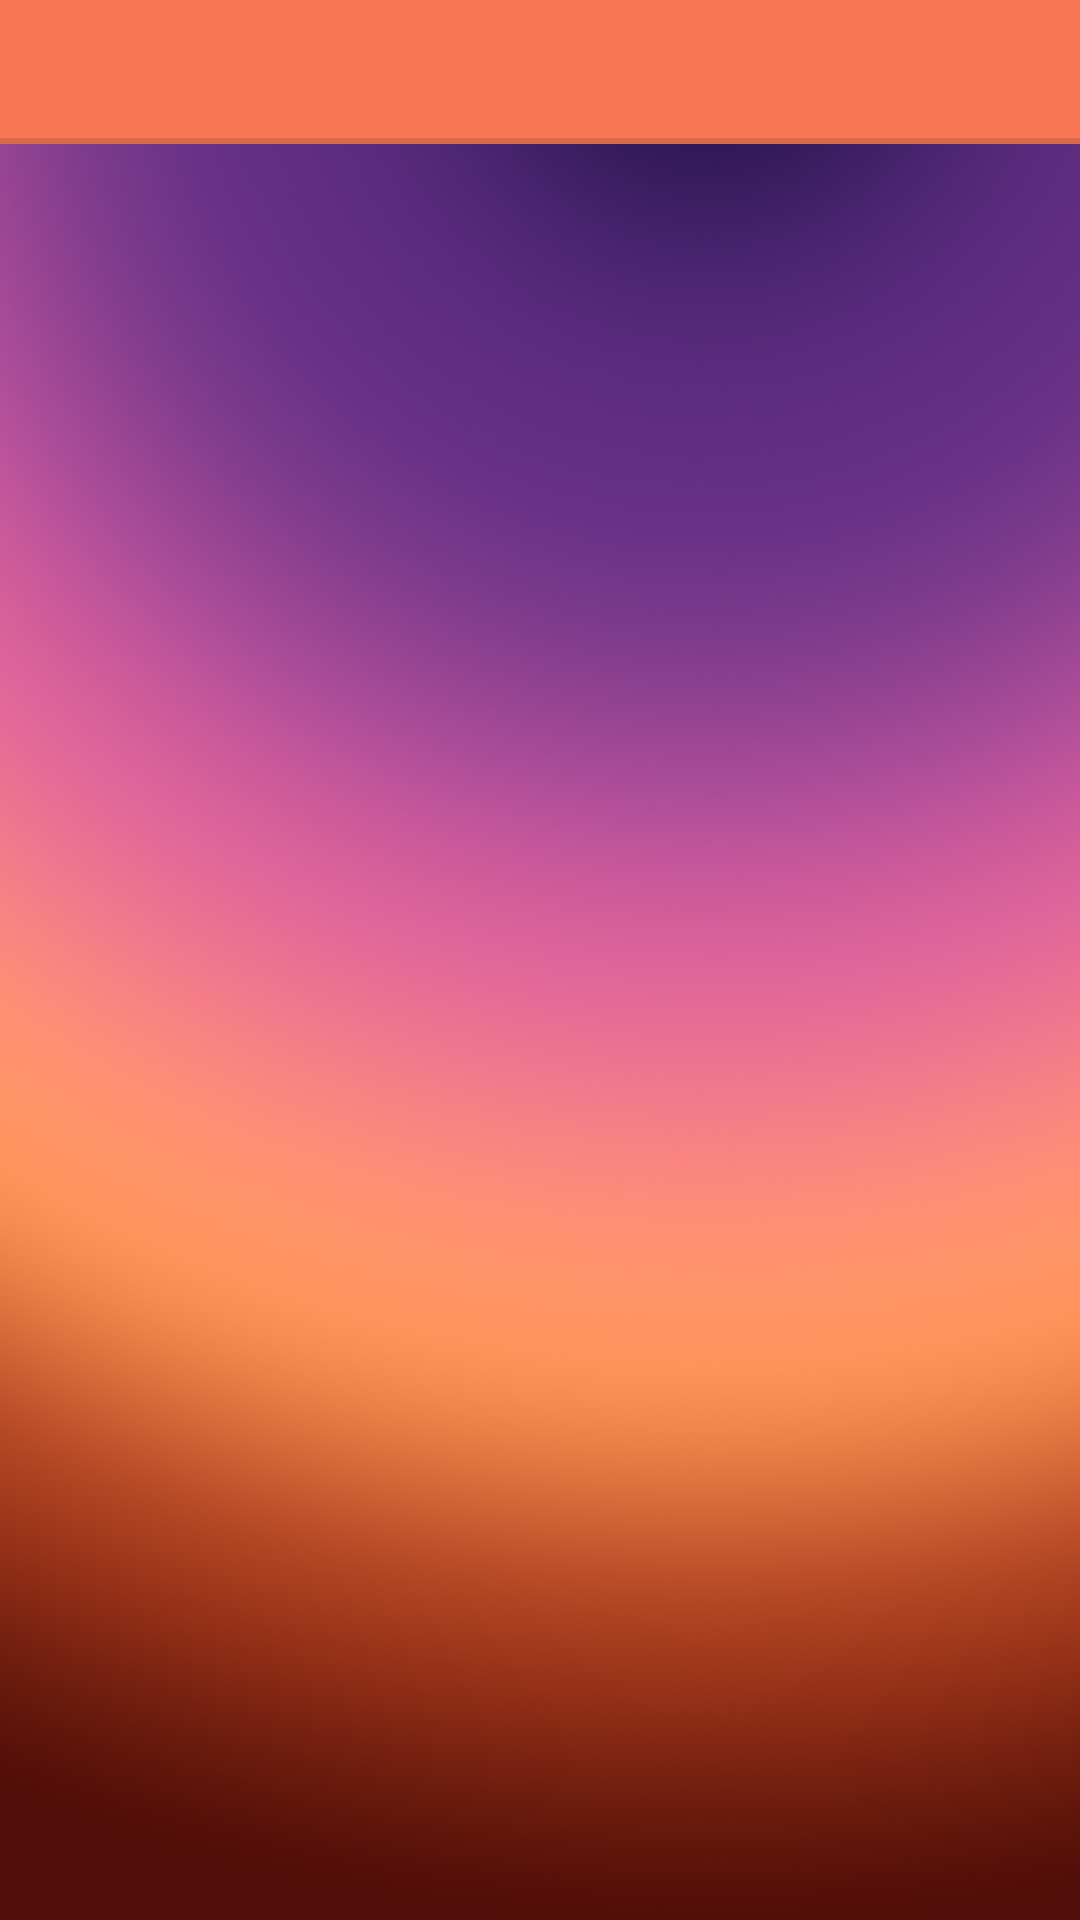

Produce the Android XML layout that renders to this screen, including the resource entries it uses.
<!-- AndroidManifest.xml: application theme AppTheme -->
<!-- res/layout/activity_city.xml -->
<?xml version="1.0" encoding="utf-8"?>

<LinearLayout xmlns:android="http://schemas.android.com/apk/res/android"
    android:layout_width="match_parent"
    android:layout_height="match_parent"
    android:background="@drawable/bg_app"
    android:orientation="vertical" >

    <include layout="@layout/action_bar_city" />

    <FrameLayout
        android:id="@+id/cityframeLayout"
        android:layout_width="match_parent"
        android:layout_height="match_parent"
        android:orientation="vertical" />

</LinearLayout>
<!-- res/layout/action_bar_city.xml (included above) -->
<?xml version="1.0" encoding="utf-8"?>

<RelativeLayout xmlns:android="http://schemas.android.com/apk/res/android"
    android:layout_width="match_parent"
    android:layout_height="@dimen/actionbar_height"
    android:background="@drawable/ab_solid_example" >

    <RelativeLayout
        android:id="@+id/actionBarTitleLayout"
        android:layout_width="match_parent"
        android:layout_height="match_parent"
        android:visibility="gone" >

        <TextView
            android:id="@+id/actionBarTitle"
            android:layout_width="match_parent"
            android:layout_height="match_parent"
            android:layout_alignParentLeft="true"
            android:layout_marginLeft="10dp"
            android:layout_marginRight="48dp"
            android:gravity="left|center"
            android:text="@string/app_name"
            android:textColor="@android:color/white"
            android:textSize="20sp" />

        <ImageView
            android:id="@+id/actionBarSearchIcon"
            android:layout_width="48dp"
            android:layout_height="match_parent"
            android:layout_alignParentRight="true"
            android:layout_centerInParent="true"
            android:padding="7dp"
            android:src="@drawable/ic_ab_search" />
    </RelativeLayout>

    <RelativeLayout
        android:id="@+id/actionBarSearchLayout"
        android:layout_width="match_parent"
        android:layout_height="match_parent"
        android:visibility="gone" >

        <EditText
            android:id="@+id/actionBarSearchBox"
            android:layout_width="match_parent"
            android:layout_height="match_parent"
            android:layout_alignParentLeft="true"
            android:layout_marginRight="48dp"
            android:hint="Search"/>

        <ImageView
            android:id="@+id/actionBarSearchBoxClose"
            android:layout_width="48dp"
            android:layout_height="match_parent"
            android:layout_alignParentRight="true"
            android:layout_centerInParent="true"
            android:padding="7dp"
            android:src="@drawable/abs__ic_clear_normal" />
    </RelativeLayout>

</RelativeLayout>
<!-- resources referenced by this layout -->
<resources>
  <dimen name="actionbar_height">48dp</dimen>
  <string name="app_name">TTOGS</string>
  <!-- drawable selectable_background_insurance (drawable) -->
  <?xml version="1.0" encoding="utf-8"?>
  <selector xmlns:android="http://schemas.android.com/apk/res/android"
          android:exitFadeDuration="@android:integer/config_mediumAnimTime" >
      <item android:state_pressed="false" android:state_focused="true" android:drawable="@drawable/list_focused_insurance" />
      <item android:state_pressed="true" android:drawable="@drawable/list_pressed_insurance" />
      <item android:drawable="@android:color/transparent" />
  </selector>
  <style name="PopupMenu.Insurance" parent="@style/Widget.AppCompat.Light.PopupMenu">
          <item name="android:popupBackground">@drawable/menu_dropdown_panel_insurance</item>
      </style>
  <style name="DropDownListView.Insurance" parent="@style/Widget.AppCompat.Light.ListView.DropDown">
          <item name="android:listSelector">@drawable/selectable_background_insurance</item>
      </style>
  <style name="ActionBarTabStyle.Insurance" parent="@style/Widget.AppCompat.Light.ActionBar.TabView">
          <item name="android:background">@drawable/tab_indicator_ab_insurance</item>
      </style>
  <style name="DropDownNav.Insurance" parent="@style/Widget.AppCompat.Light.Spinner.DropDown.ActionBar">
          <item name="android:background">@drawable/spinner_background_ab_insurance</item>
          <item name="android:popupBackground">@drawable/menu_dropdown_panel_insurance</item>
          <item name="android:dropDownSelector">@drawable/selectable_background_insurance</item>
      </style>
  <style name="ActionBar.Solid.Insurance" parent="@style/Widget.AppCompat.Light.ActionBar.Solid">
          <item name="background">@drawable/ab_solid_insurance</item>
          <item name="backgroundStacked">@drawable/ab_stacked_solid_insurance</item>
          <item name="backgroundSplit">@drawable/ab_bottom_solid_insurance</item>
          <item name="progressBarStyle">@style/ProgressBar.Insurance</item>
          <item name="titleTextStyle">@style/MyTheme.TitleTextStyle</item>
          <item name="subtitleTextStyle">@style/MyTheme.SubTitleTextStyle</item>
      </style>
  <style name="ActionButton.CloseMode.Insurance" parent="@style/Widget.AppCompat.Light.ActionButton.CloseMode">
          <item name="android:background">@drawable/btn_cab_done_insurance</item>
      </style>
  <style name="ProgressBar.Insurance" parent="@style/Widget.AppCompat.ProgressBar.Horizontal">
          <item name="android:progressDrawable">@drawable/progress_horizontal_insurance</item>
      </style>
  <style name="MyTheme.TitleTextStyle" parent="@style/TextAppearance.AppCompat.Widget.ActionBar.Title">
          <item name="android:textColor">#FFFFFF</item>
      </style>
  <style name="MyTheme.SubTitleTextStyle" parent="@style/TextAppearance.AppCompat.Widget.ActionBar.Subtitle">
          <item name="android:textColor">#FFFFFF</item>
      </style>
  <!-- drawable btn_cab_done_insurance (drawable) -->
  <?xml version="1.0" encoding="utf-8"?>
  <selector xmlns:android="http://schemas.android.com/apk/res/android">
      <item android:state_pressed="true"
          android:drawable="@drawable/btn_cab_done_pressed_insurance" />
      <item android:state_focused="true" android:state_enabled="true"
          android:drawable="@drawable/btn_cab_done_focused_insurance" />
      <item android:state_enabled="true"
          android:drawable="@drawable/btn_cab_done_default_insurance" />
  </selector>
</resources>
